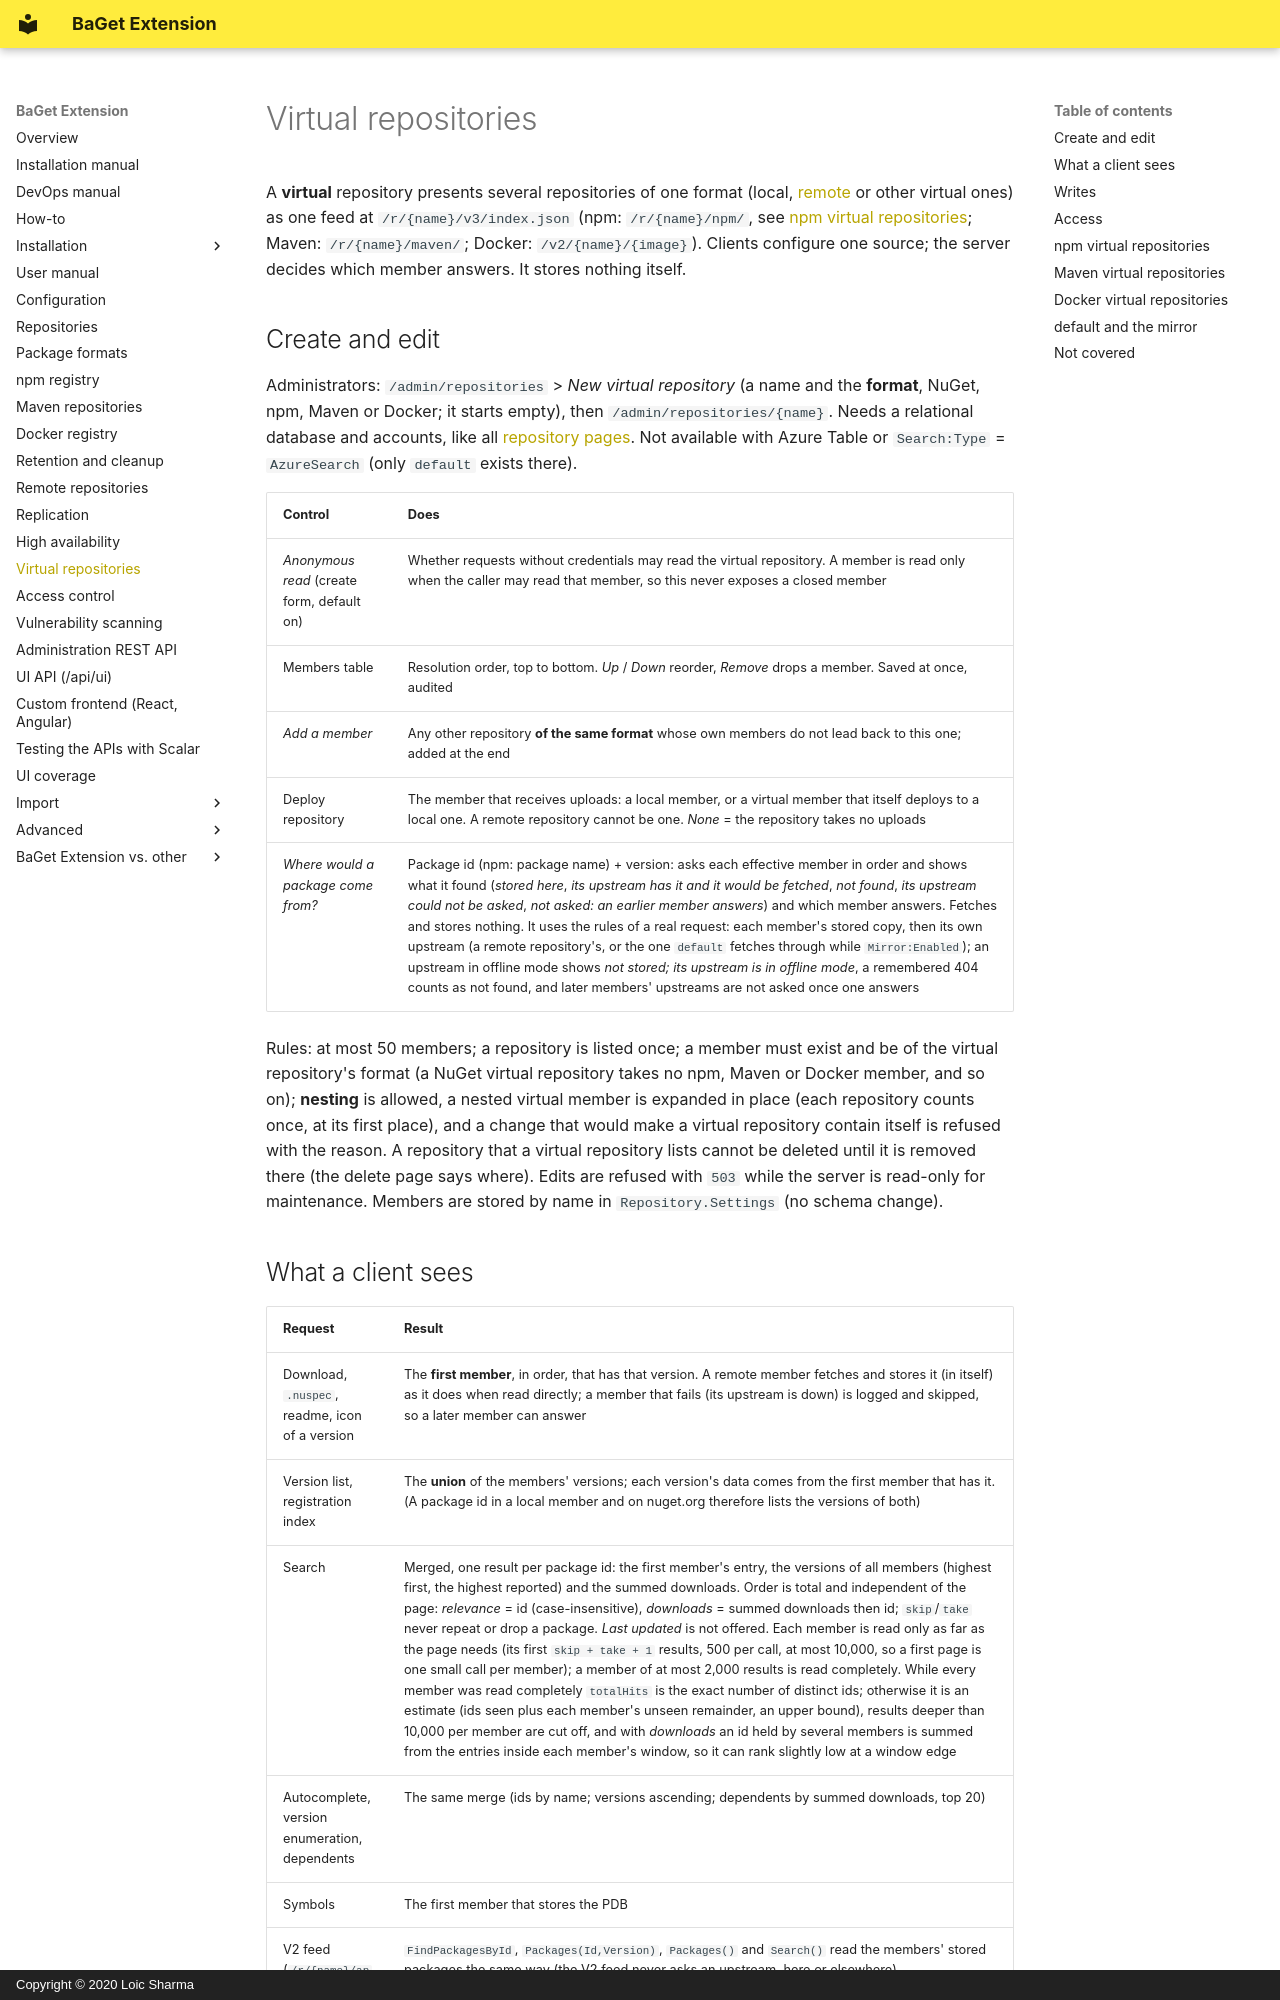

repository: pieroviano/BaGet · page: virtual-repositories/index.html · generator: mkdocs · copyright: Copyright © 2020 Loic Sharma

# Virtual repositories

A **virtual** repository presents several repositories of one format (local, [remote](remote-repositories.md) or other virtual ones) as one feed at `/r/{name}/v3/index.json` (npm: `/r/{name}/npm/`, see [npm virtual repositories](#npm-virtual-repositories); Maven: `/r/{name}/maven/`; Docker: `/v2/{name}/{image}`). Clients configure one source; the server decides which member answers. It stores nothing itself.

## Create and edit

Administrators: `/admin/repositories` > *New virtual repository* (a name and the **format**, NuGet, npm, Maven or Docker; it starts empty), then `/admin/repositories/{name}`. Needs a relational database and accounts, like all [repository pages](repositories.md#admin-pages). Not available with Azure Table or `Search:Type` = `AzureSearch` (only `default` exists there).

| Control | Does |
|---|---|
| *Anonymous read* (create form, default on) | Whether requests without credentials may read the virtual repository. A member is read only when the caller may read that member, so this never exposes a closed member |
| Members table | Resolution order, top to bottom. *Up* / *Down* reorder, *Remove* drops a member. Saved at once, audited |
| *Add a member* | Any other repository **of the same format** whose own members do not lead back to this one; added at the end |
| Deploy repository | The member that receives uploads: a local member, or a virtual member that itself deploys to a local one. A remote repository cannot be one. *None* = the repository takes no uploads |
| *Where would a package come from?* | Package id (npm: package name) + version: asks each effective member in order and shows what it found (*stored here*, *its upstream has it and it would be fetched*, *not found*, *its upstream could not be asked*, *not asked: an earlier member answers*) and which member answers. Fetches and stores nothing. It uses the rules of a real request: each member's stored copy, then its own upstream (a remote repository's, or the one `default` fetches through while `Mirror:Enabled`); an upstream in offline mode shows *not stored; its upstream is in offline mode*, a remembered 404 counts as not found, and later members' upstreams are not asked once one answers |

Rules: at most 50 members; a repository is listed once; a member must exist and be of the virtual repository's format (a NuGet virtual repository takes no npm, Maven or Docker member, and so on); **nesting** is allowed, a nested virtual member is expanded in place (each repository counts once, at its first place), and a change that would make a virtual repository contain itself is refused with the reason. A repository that a virtual repository lists cannot be deleted until it is removed there (the delete page says where). Edits are refused with `503` while the server is read-only for maintenance. Members are stored by name in `Repository.Settings` (no schema change).
